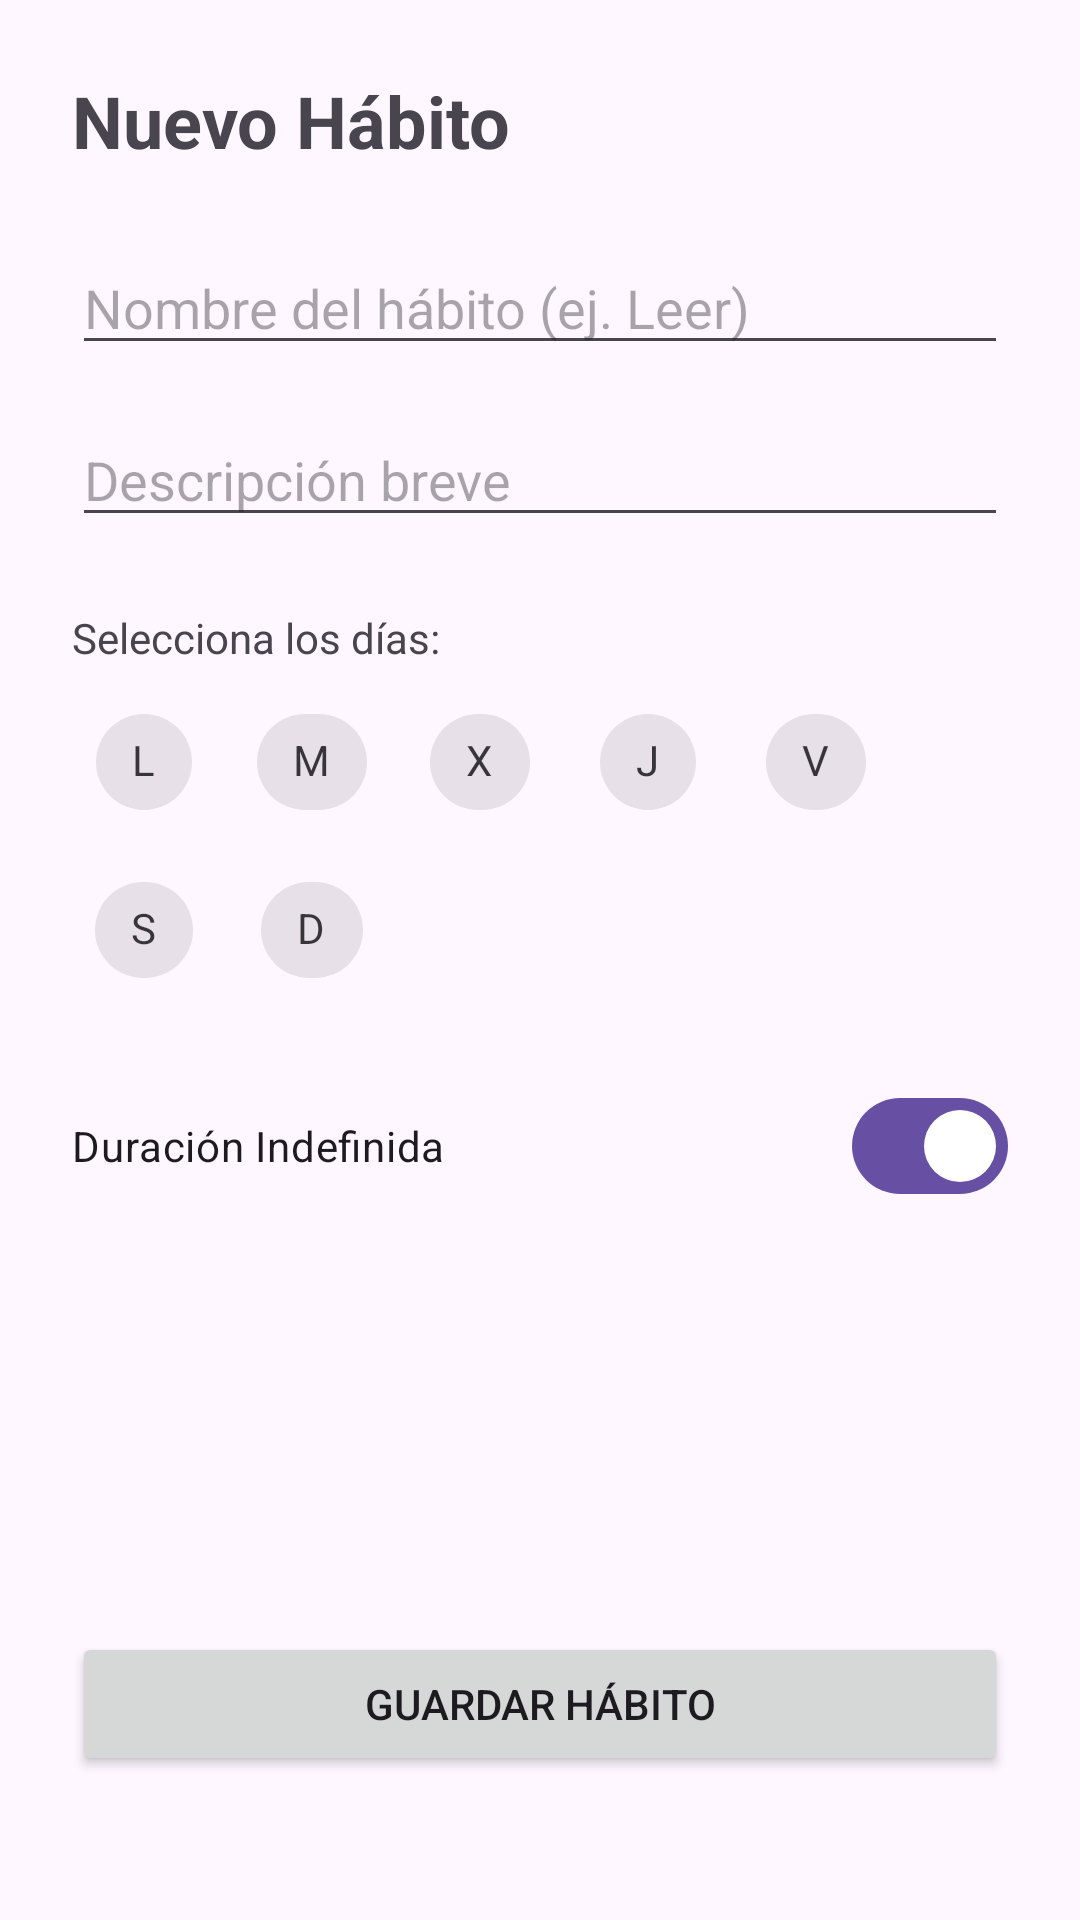

Write the Android layout XML for this screen, with the resource values it uses.
<!-- AndroidManifest.xml: application theme Theme.Cadencia_TFG -->
<!-- res/layout/fragment_nuevo_habito.xml -->
<?xml version="1.0" encoding="utf-8"?>
<androidx.constraintlayout.widget.ConstraintLayout xmlns:android="http://schemas.android.com/apk/res/android"
    xmlns:app="http://schemas.android.com/apk/res-auto"
    android:layout_width="match_parent"
    android:layout_height="match_parent"
    android:padding="24dp">

    <TextView
        android:id="@+id/tvTitulo"
        android:layout_width="wrap_content"
        android:layout_height="wrap_content"
        android:text="@string/titulo_nuevo_habito"
        android:textSize="24sp"
        android:textStyle="bold"
        app:layout_constraintStart_toStartOf="parent"
        app:layout_constraintTop_toTopOf="parent" />

    <EditText
        android:id="@+id/etNombre"
        android:layout_width="match_parent"
        android:layout_height="wrap_content"
        android:layout_marginTop="24dp"
        android:hint="@string/hint_nombre_habito"
        app:layout_constraintTop_toBottomOf="@id/tvTitulo" />

    <EditText
        android:id="@+id/etDescripcion"
        android:layout_width="match_parent"
        android:layout_height="wrap_content"
        android:layout_marginTop="16dp"
        android:hint="@string/hint_descripcion_breve"
        app:layout_constraintTop_toBottomOf="@id/etNombre" />

    <TextView
        android:id="@+id/tvLabelDias"
        android:layout_width="wrap_content"
        android:layout_height="wrap_content"
        android:layout_marginTop="24dp"
        android:text="@string/label_selecciona_dias"
        app:layout_constraintStart_toStartOf="parent"
        app:layout_constraintTop_toBottomOf="@id/etDescripcion" />

    <com.google.android.material.chip.ChipGroup
        android:id="@+id/chipGroupDias"
        android:layout_width="match_parent"
        android:layout_height="wrap_content"
        android:layout_marginTop="8dp"
        app:layout_constraintTop_toBottomOf="@id/tvLabelDias"
        app:singleSelection="false">

        <com.google.android.material.chip.Chip
            style="@style/Widget.MaterialComponents.Chip.Choice"
            android:layout_width="wrap_content"
            android:layout_height="wrap_content"
            android:tag="Lunes"
            android:text="@string/dia_l" />

        <com.google.android.material.chip.Chip
            style="@style/Widget.MaterialComponents.Chip.Choice"
            android:layout_width="wrap_content"
            android:layout_height="wrap_content"
            android:tag="Martes"
            android:text="@string/dia_m" />

        <com.google.android.material.chip.Chip
            style="@style/Widget.MaterialComponents.Chip.Choice"
            android:layout_width="wrap_content"
            android:layout_height="wrap_content"
            android:tag="Miercoles"
            android:text="@string/dia_x" />

        <com.google.android.material.chip.Chip
            style="@style/Widget.MaterialComponents.Chip.Choice"
            android:layout_width="wrap_content"
            android:layout_height="wrap_content"
            android:tag="Jueves"
            android:text="@string/dia_j" />

        <com.google.android.material.chip.Chip
            style="@style/Widget.MaterialComponents.Chip.Choice"
            android:layout_width="wrap_content"
            android:layout_height="wrap_content"
            android:tag="Viernes"
            android:text="@string/dia_v" />

        <com.google.android.material.chip.Chip
            style="@style/Widget.MaterialComponents.Chip.Choice"
            android:layout_width="wrap_content"
            android:layout_height="wrap_content"
            android:tag="Sabado"
            android:text="@string/dia_s" />

        <com.google.android.material.chip.Chip
            style="@style/Widget.MaterialComponents.Chip.Choice"
            android:layout_width="wrap_content"
            android:layout_height="wrap_content"
            android:tag="Domingo"
            android:text="@string/dia_d" />

    </com.google.android.material.chip.ChipGroup>


    <com.google.android.material.materialswitch.MaterialSwitch
        android:id="@+id/switchIndefinido"
        android:layout_width="match_parent"
        android:layout_height="wrap_content"
        android:layout_marginTop="24dp"
        android:checked="true"
        android:text="@string/switch_duracion_indefinida"
        app:layout_constraintTop_toBottomOf="@id/chipGroupDias" />

    <LinearLayout
        android:id="@+id/layoutFechas"
        android:layout_width="match_parent"
        android:layout_height="wrap_content"
        android:layout_marginTop="16dp"
        android:orientation="horizontal"
        android:visibility="gone"
        android:weightSum="2"
        app:layout_constraintTop_toBottomOf="@id/switchIndefinido">

        <com.google.android.material.textfield.TextInputLayout
            android:layout_width="0dp"
            android:layout_height="wrap_content"
            android:layout_marginEnd="8dp"
            android:layout_weight="1"
            android:hint="@string/hint_inicio">

            <com.google.android.material.textfield.TextInputEditText
                android:id="@+id/etFechaInicio"
                android:layout_width="match_parent"
                android:layout_height="wrap_content"
                android:clickable="true"
                android:focusable="false" />
        </com.google.android.material.textfield.TextInputLayout>

        <com.google.android.material.textfield.TextInputLayout
            android:layout_width="0dp"
            android:layout_height="wrap_content"
            android:layout_marginStart="8dp"
            android:layout_weight="1"
            android:hint="@string/hint_fin">

            <com.google.android.material.textfield.TextInputEditText
                android:id="@+id/etFechaFin"
                android:layout_width="match_parent"
                android:layout_height="wrap_content"
                android:clickable="true"
                android:focusable="false" />
        </com.google.android.material.textfield.TextInputLayout>
    </LinearLayout>

    <Button
        android:id="@+id/btnGuardar"
        android:layout_width="match_parent"
        android:layout_height="wrap_content"
        android:layout_marginBottom="24dp"
        android:text="@string/btn_guardar_habito"
        app:layout_constraintBottom_toBottomOf="parent" />

</androidx.constraintlayout.widget.ConstraintLayout>
<!-- resources referenced by this layout -->
<resources>
  <string name="btn_guardar_habito">Guardar Hábito</string>
  <string name="dia_d">D</string>
  <string name="dia_j">J</string>
  <string name="dia_l">L</string>
  <string name="dia_m">M</string>
  <string name="dia_s">S</string>
  <string name="dia_v">V</string>
  <string name="dia_x">X</string>
  <string name="hint_descripcion_breve">Descripción breve</string>
  <string name="hint_fin">Fin</string>
  <string name="hint_inicio">Inicio</string>
  <string name="hint_nombre_habito">Nombre del hábito (ej. Leer)</string>
  <string name="label_selecciona_dias">Selecciona los días:</string>
  <string name="switch_duracion_indefinida">Duración Indefinida</string>
  <string name="titulo_nuevo_habito">Nuevo Hábito</string>
  <style name="Theme.Cadencia_TFG" parent="Base.Theme.Cadencia_TFG" />
  <style name="Base.Theme.Cadencia_TFG" parent="Theme.Material3.DayNight.NoActionBar">
          
          
      </style>
</resources>
